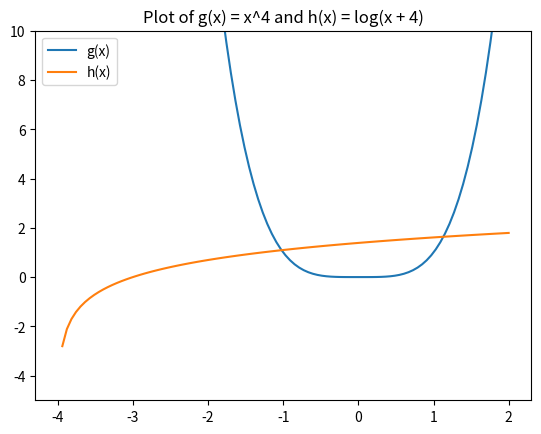

Source code (Python):
import matplotlib.pyplot as plt
import numpy as np
import math

# Define the functions
def g(x):
    return x**4

def h(x):
    if x + 4 > 0:
        return math.log(x + 4)
    else:
        return float('nan')

# Generate x values
x = np.linspace(-4, 2, 100)
plt.ylim(-5, 10)

# Apply math.log() to each element of x
y = []
for i in x:
    y.append(h(i))

# Plot the functions
plt.plot(x, g(x), label='g(x)')
plt.plot(x, y,    label='h(x)')

# Add title and legend
plt.title('Plot of g(x) = x^4 and h(x) = log(x + 4)')
plt.legend()

# Show the plot
plt.show()